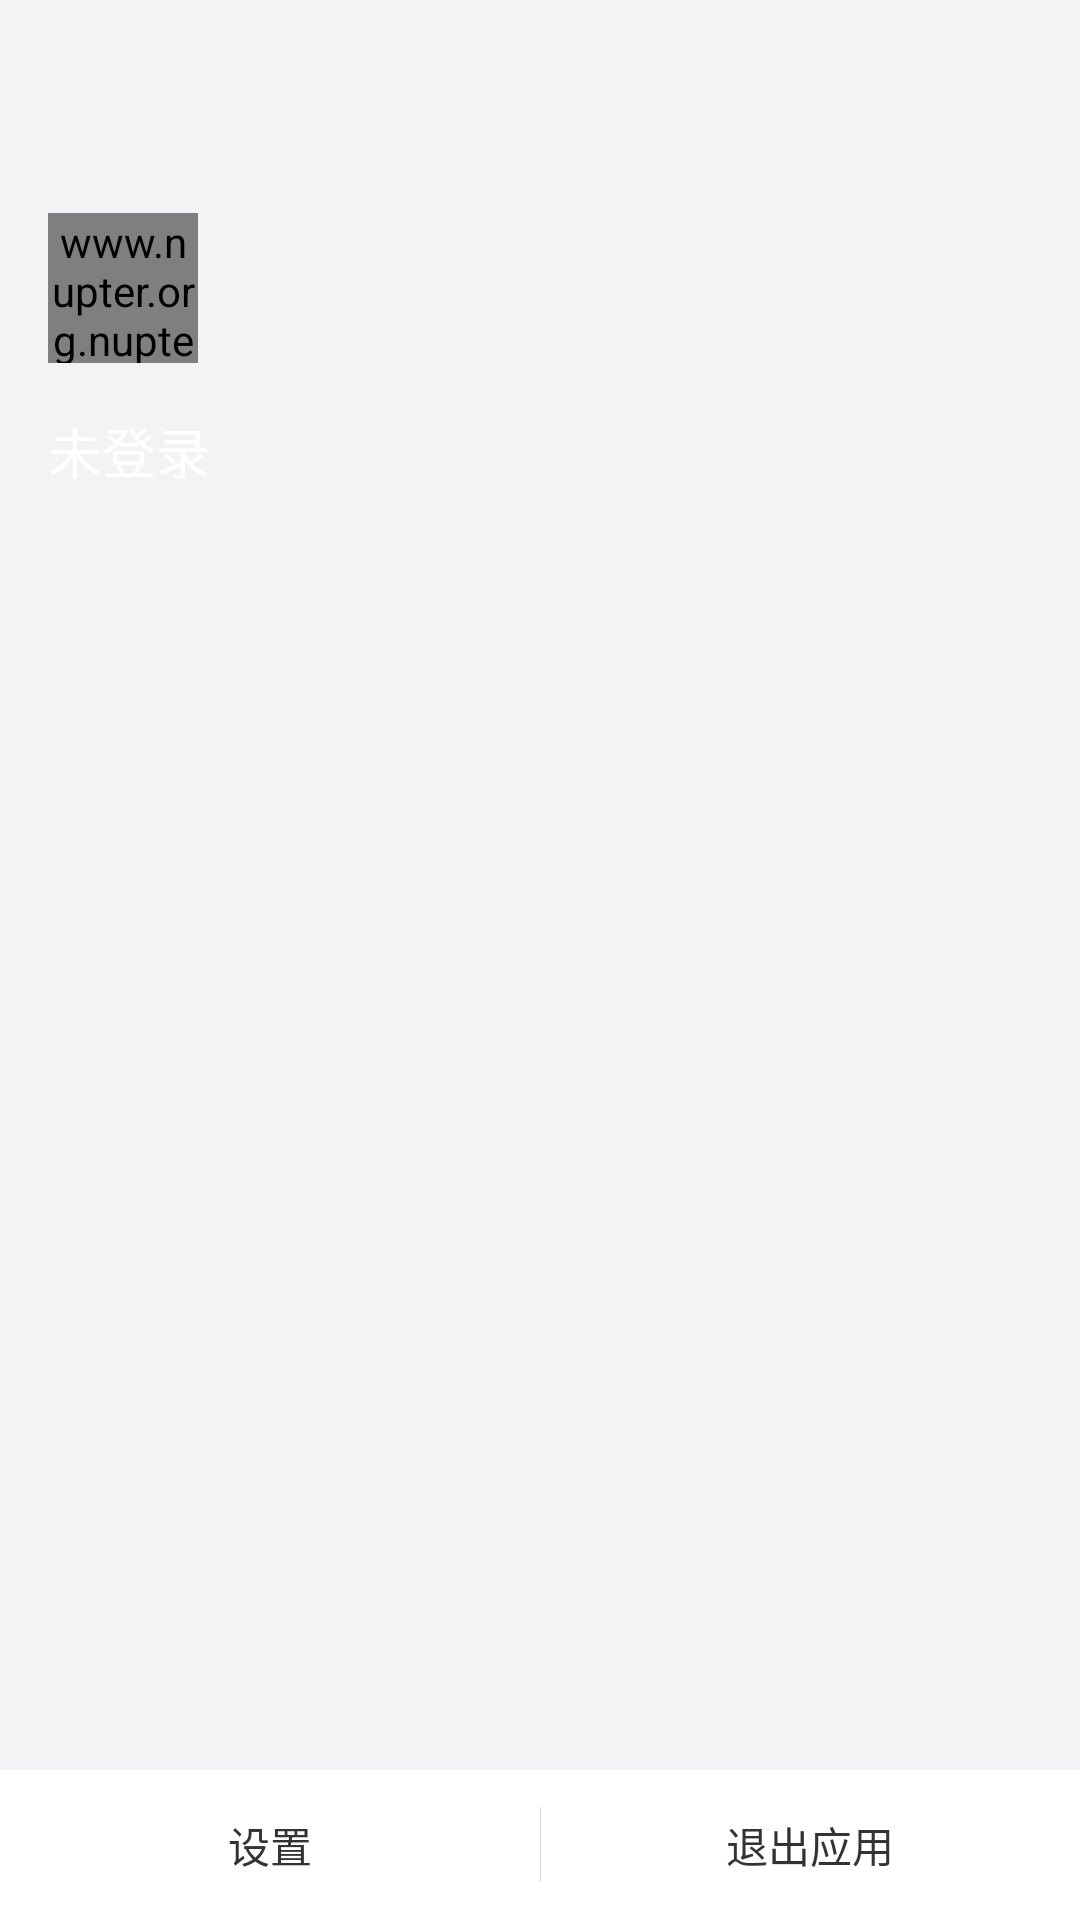

Layout XML and referenced resources for this Android screen:
<!-- AndroidManifest.xml: application theme AppTheme -->
<!-- res/layout/nav_header_main.xml -->
<?xml version="1.0" encoding="utf-8"?>
<RelativeLayout xmlns:android="http://schemas.android.com/apk/res/android"
    android:layout_width="match_parent"
    android:layout_height="fill_parent"
    android:background="#f1f3f4"
    android:orientation="vertical"
    android:theme="@style/ThemeOverlay.AppCompat.Dark">

    <LinearLayout
        android:layout_width="fill_parent"
        android:layout_height="@dimen/nav_header_height"
        android:background="@drawable/side_nav_bar"
        android:orientation="vertical"
        android:paddingBottom="@dimen/activity_vertical_margin"
        android:paddingLeft="@dimen/activity_horizontal_margin"
        android:paddingRight="@dimen/activity_horizontal_margin"
        android:paddingTop="@dimen/activity_vertical_margin">

        <www.nupter.org.nupter.view.ReactImageView
            android:id="@+id/imageView"
            android:layout_width="50dp"
            android:layout_height="50dp"
            android:layout_marginTop="55dp"
            />
        <TextView
            android:id="@+id/nickName"
            android:layout_width="match_parent"
            android:layout_height="wrap_content"
            android:paddingTop="@dimen/nav_header_vertical_spacing"
            android:text="未登录"
            android:textAppearance="@style/TextAppearance.AppCompat.Body1"
            android:textSize="18sp" />
    </LinearLayout>

    <LinearLayout
        android:layout_width="fill_parent"
        android:layout_height="50dp"
        android:layout_alignParentBottom="true"
        android:background="#ffffff"
        android:orientation="horizontal">

        <TextView
            android:id="@id/setting"
            android:layout_width="fill_parent"
            android:layout_height="match_parent"
            android:layout_weight="1"
            android:gravity="center"
            android:text="设置"
            android:textColor="@color/text_color" />

        <TextView
            android:layout_width="1px"
            android:layout_height="25dp"
            android:layout_gravity="center_vertical"
            android:background="#d8d9da" />

        <TextView
            android:id="@+id/quite"
            android:layout_width="fill_parent"
            android:layout_height="match_parent"
            android:layout_weight="1"
            android:gravity="center"
            android:text="退出应用"
            android:textColor="@color/text_color" />

    </LinearLayout>

</RelativeLayout>
<!-- resources referenced by this layout -->
<resources>
  <color name="text_color">#333333</color>
  <dimen name="activity_horizontal_margin">16dp</dimen>
  <dimen name="activity_vertical_margin">16dp</dimen>
  <dimen name="nav_header_height">190dp</dimen>
  <dimen name="nav_header_vertical_spacing">16dp</dimen>
  <style name="AppTheme" parent="Theme.AppCompat.Light.DarkActionBar">
          
          <item name="colorPrimary">@color/colorPrimary</item>
          <item name="colorPrimaryDark">@color/blue</item>
          <item name="colorAccent">@color/colorAccent</item>
      </style>
  <color name="colorPrimary">#0E75A6</color>
  <color name="blue">#ff33b5e5</color>
  <color name="colorAccent">#FF4081</color>
</resources>
